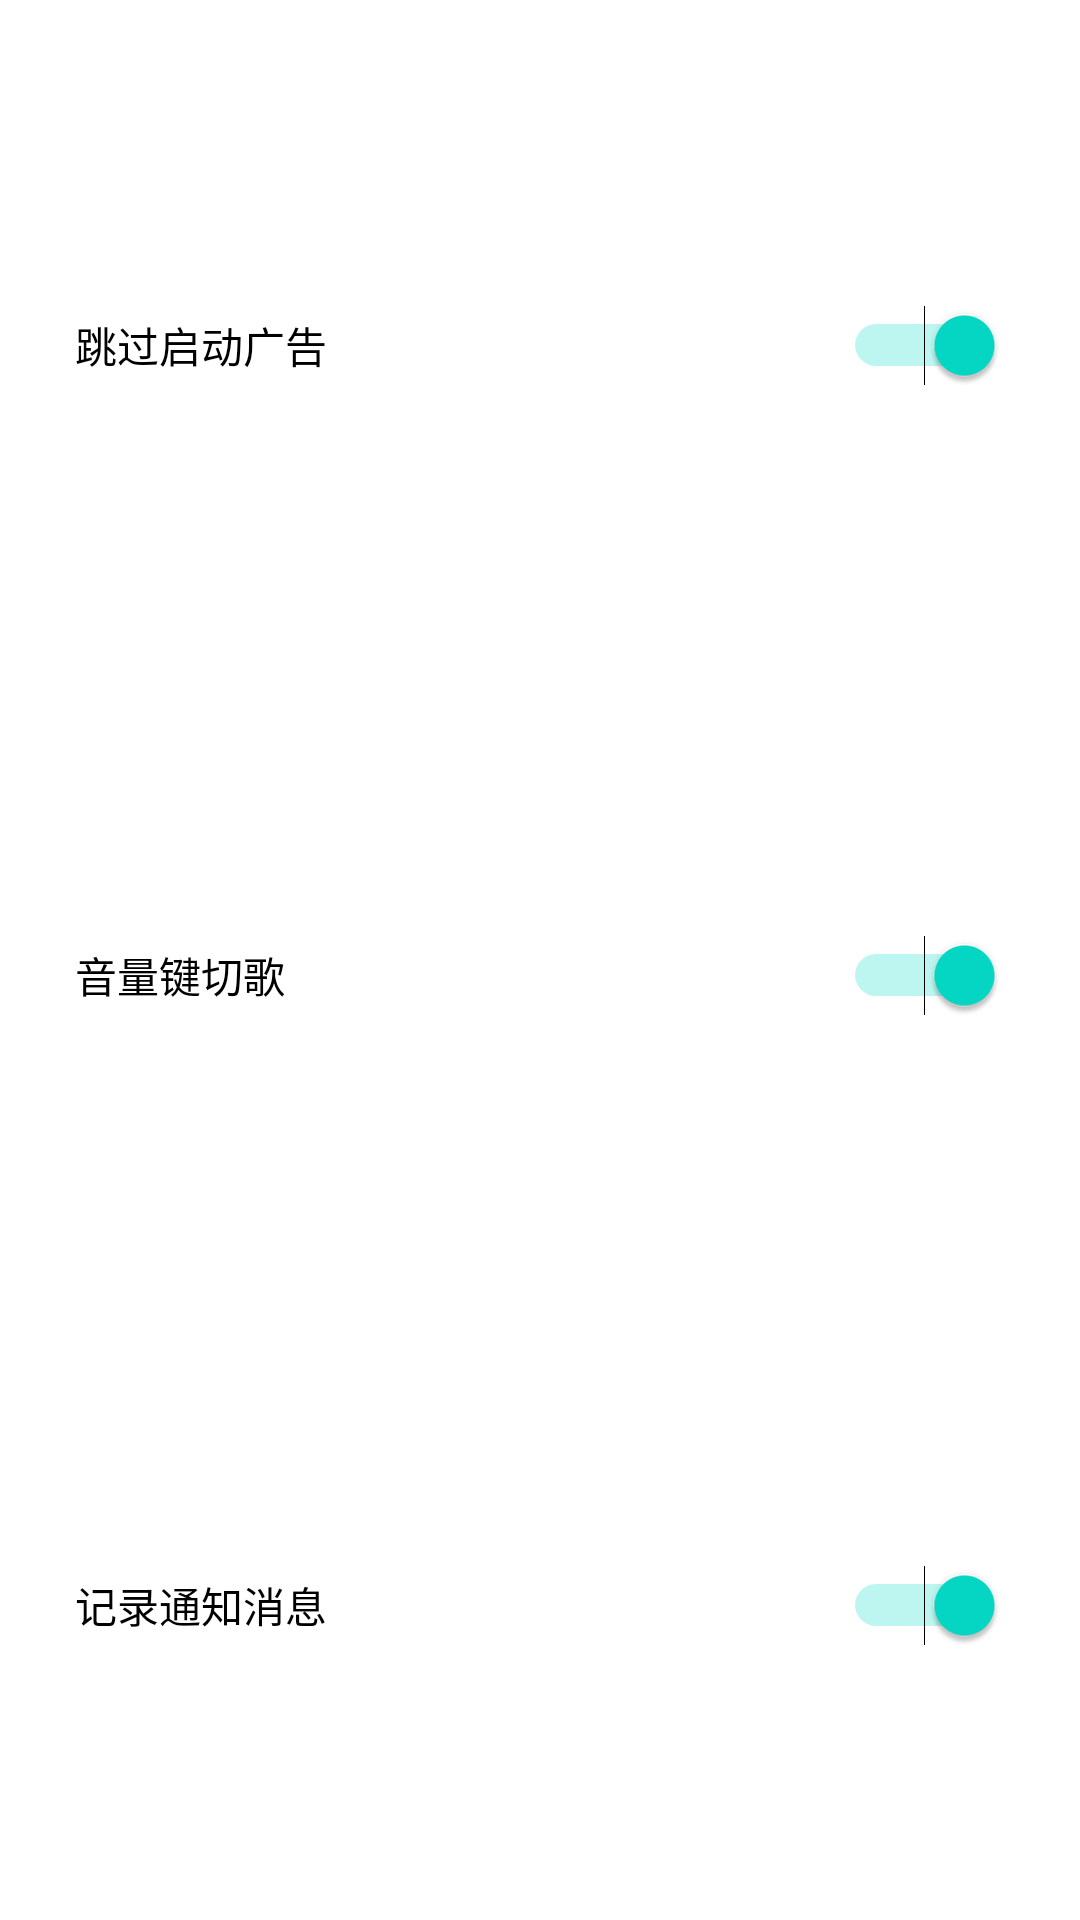

Produce the Android XML layout that renders to this screen, including the resource entries it uses.
<!-- AndroidManifest.xml: fallback theme Theme.MaterialComponents.DayNight.NoActionBar -->
<!-- res/layout/floatlayout.xml -->
<?xml version="1.0" encoding="utf-8"?>
<LinearLayout xmlns:android="http://schemas.android.com/apk/res/android"
    android:layout_width="wrap_content"
    android:layout_height="wrap_content"
    android:gravity="center"
    android:paddingStart="25dp"
    android:paddingEnd="25dp"
    android:paddingTop="10dp"
    android:orientation="vertical">
        <ImageView
            android:layout_width="match_parent"
            android:layout_height="1px"
            android:src="@color/deviderline" />
        <Switch
            android:id="@+id/skip"
            android:layout_height="match_parent"
            android:layout_width="match_parent"
            android:checked="true"
            android:layout_marginTop="10dp"
            android:layout_marginBottom="10dp"
            android:layout_weight="1"
            android:hint="跳过启动广告"
            android:textColorHint="#ff000000" />
        <ImageView
            android:layout_width="match_parent"
            android:layout_height="1px"
            android:src="@color/deviderline" />
        <Switch
            android:id="@+id/control"
            android:layout_height="match_parent"
            android:layout_width="match_parent"
            android:checked="true"
            android:layout_marginTop="10dp"
            android:layout_marginBottom="10dp"
            android:layout_weight="1"
            android:hint="音量键切歌"
            android:textColorHint="#ff000000" />
        <ImageView
            android:layout_width="match_parent"
            android:layout_height="1px"
            android:src="@color/deviderline" />
        <Switch
            android:id="@+id/record"
            android:layout_height="match_parent"
            android:layout_width="match_parent"
            android:checked="true"
            android:layout_marginTop="10dp"
            android:layout_marginBottom="10dp"
            android:layout_weight="1"
            android:hint="记录通知消息"
            android:textColorHint="#ff000000" />
        <ImageView
            android:layout_width="match_parent"
            android:layout_height="1px"
            android:src="@color/deviderline" />

</LinearLayout>
<!-- resources referenced by this layout -->
<resources>

</resources>
